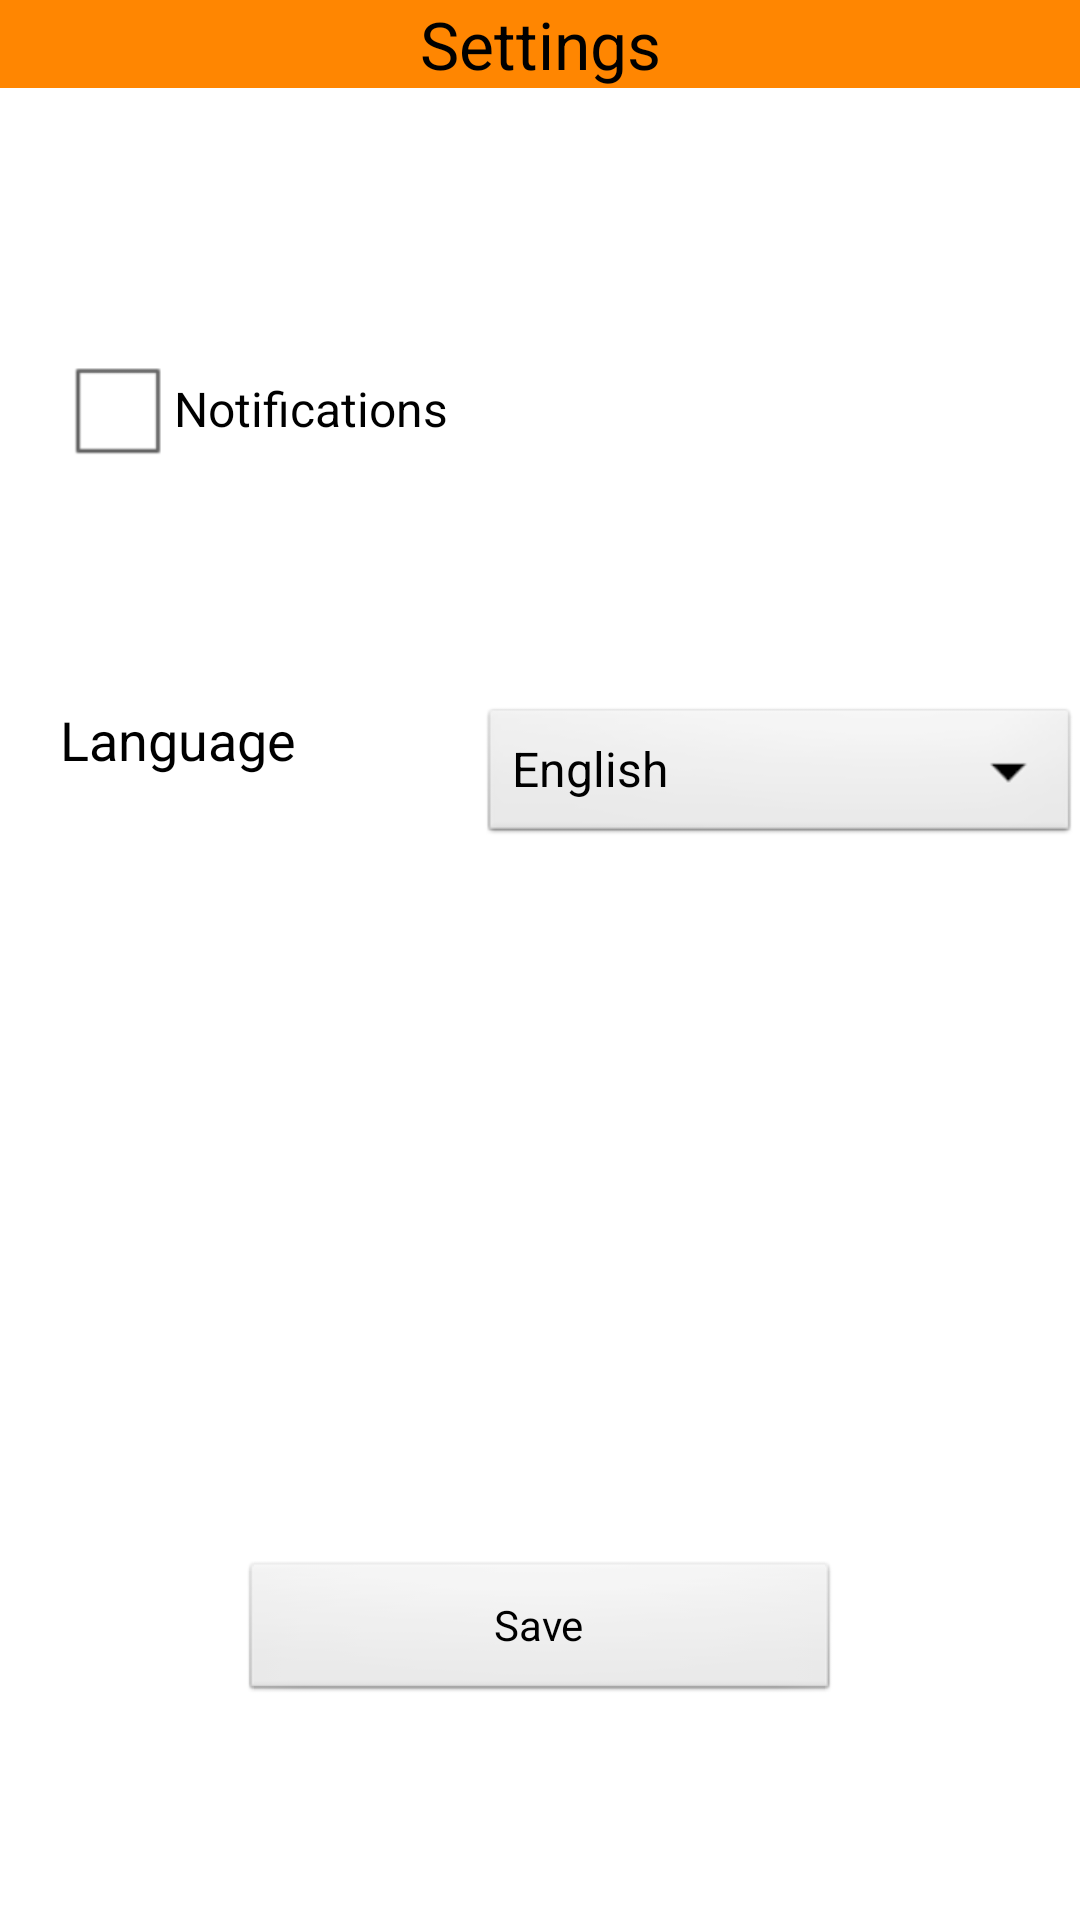

Reconstruct the res/layout file that produces this screen, plus the resources it refers to.
<!-- AndroidManifest.xml: application theme AppTheme -->
<!-- res/layout/activity_settings.xml -->
<RelativeLayout xmlns:android="http://schemas.android.com/apk/res/android"
    xmlns:tools="http://schemas.android.com/tools"
    android:layout_width="match_parent"
    android:layout_height="match_parent"
    tools:context=".Settings" >

    <TextView
        android:id="@+id/textView1"
        android:layout_width="match_parent"
        android:layout_height="wrap_content"
        android:layout_alignParentLeft="true"
        android:layout_alignParentTop="true"
        android:text="@string/title_activity_settings"
        android:background="#FF8601"
        android:gravity="center"
        android:textAppearance="?android:attr/textAppearanceLarge" />

    <CheckBox
        android:id="@+id/checkBox1"
        android:layout_width="wrap_content"
        android:layout_height="wrap_content"
        android:layout_alignParentLeft="true"
        android:layout_below="@+id/textView1"
        android:layout_marginLeft="20dp"
        android:layout_marginTop="83dp"
        android:text="@string/notifications" />

    <Spinner
        android:id="@+id/spinner1"
        android:layout_width="200dp"
        android:layout_height="wrap_content"
        android:layout_alignParentRight="true"
        android:layout_below="@+id/checkBox1"
        android:layout_marginTop="74dp"
        android:entries="@array/languages_array" />

    <TextView
        android:id="@+id/textView2"
        android:layout_width="wrap_content"
        android:layout_height="wrap_content"
        android:layout_alignLeft="@+id/checkBox1"
        android:layout_alignTop="@+id/spinner1"
        android:text="@string/language"
        android:textAppearance="?android:attr/textAppearanceMedium" />

    <Button
        android:id="@+id/button1"
        android:layout_width="200dp"
        android:layout_height="wrap_content"
        android:layout_alignParentBottom="true"
        android:layout_centerHorizontal="true"
        android:layout_marginBottom="72dp"
        android:text="Save" />

</RelativeLayout>
<!-- resources referenced by this layout -->
<resources>
  <string-array name="languages_array">
      <item>"English"</item>
      <item>"Hindi"</item>
      <item>"Gujrati"</item>
      
      
  </string-array>
  <string name="language">Language</string>
  <string name="notifications">Notifications</string>
  <string name="title_activity_settings">Settings</string>
  <style name="AppTheme" parent="AppBaseTheme">
          <item name="android:textColor">#000000</item>
          
      </style>
  <style name="AppBaseTheme" parent="android:Theme.Light">
          
      </style>
</resources>
